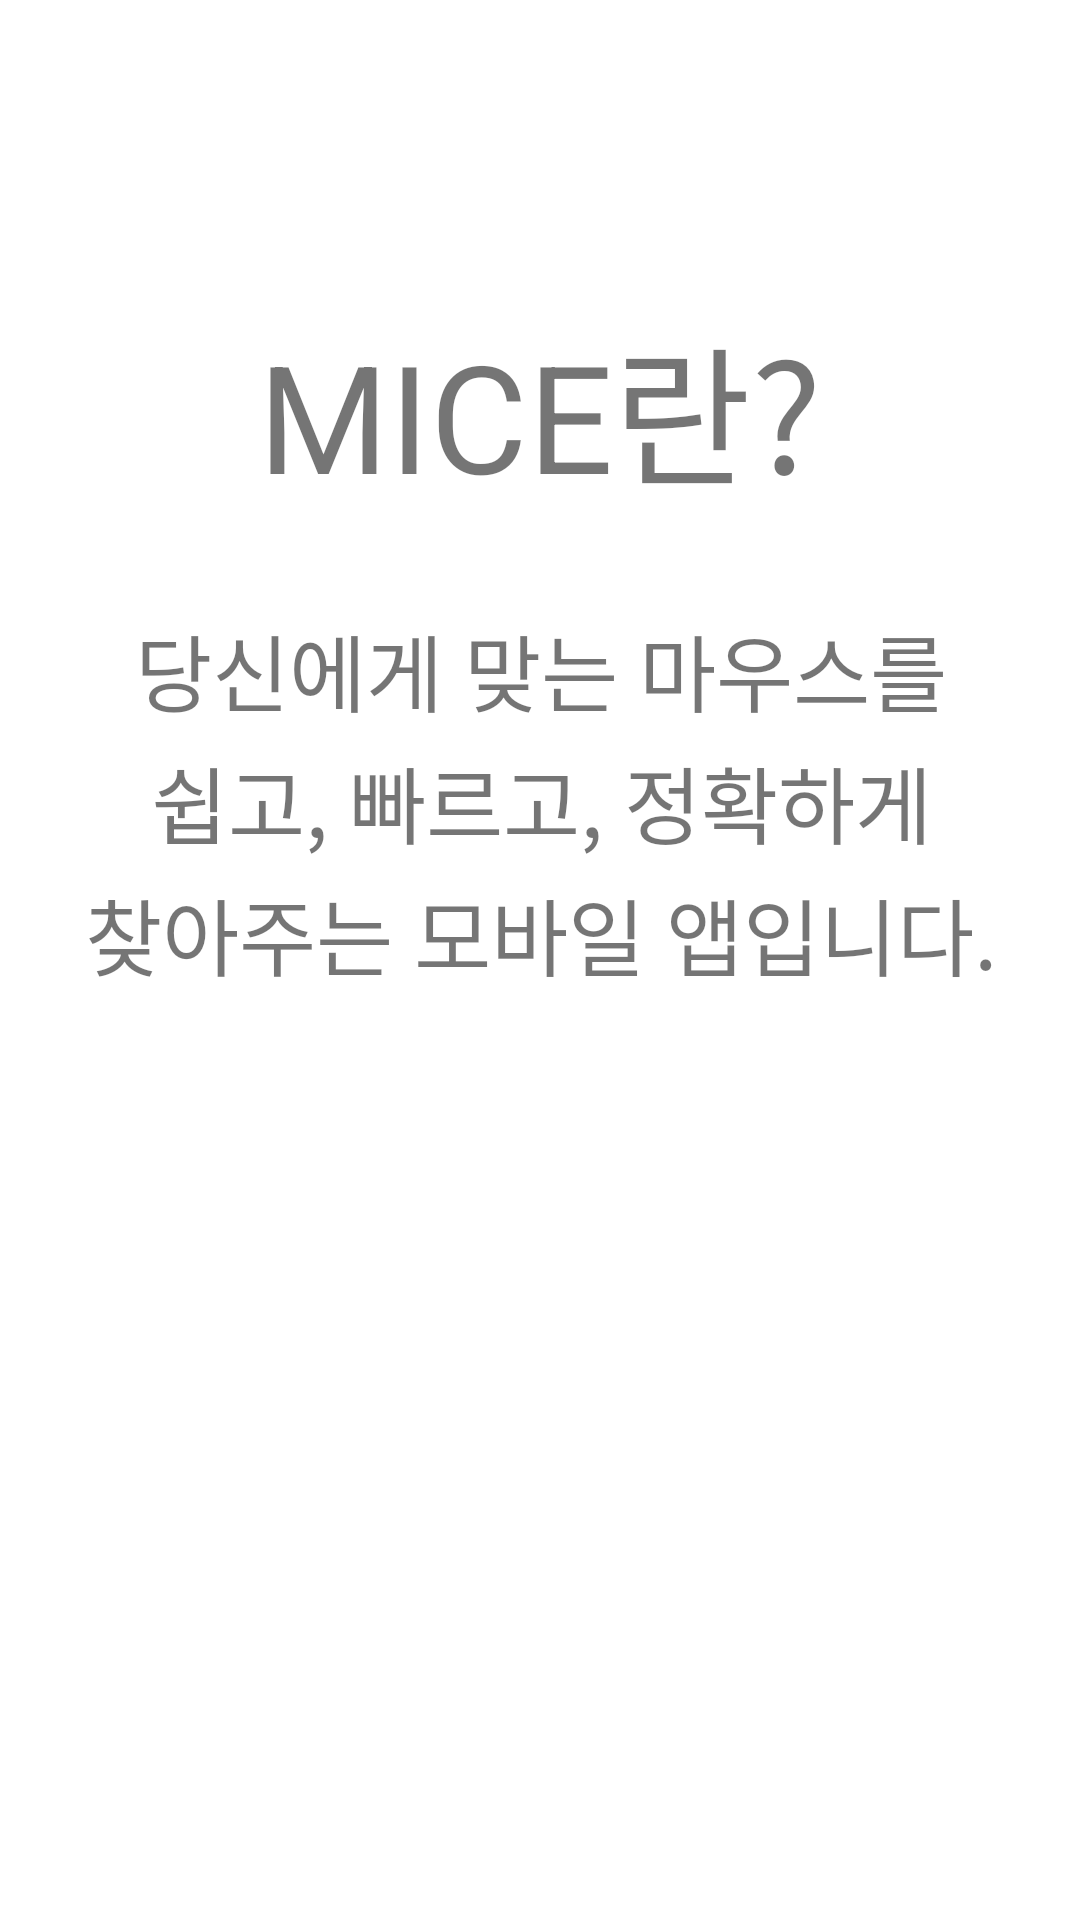

Here is an Android app screen rendered from its layout file. Give the layout XML and the strings, colors and styles it references.
<!-- AndroidManifest.xml: application theme Theme.MICE -->
<!-- res/layout/homepage.xml -->
<?xml version="1.0" encoding="utf-8"?>
<androidx.constraintlayout.widget.ConstraintLayout xmlns:android="http://schemas.android.com/apk/res/android"
    xmlns:app="http://schemas.android.com/apk/res-auto"
    xmlns:tools="http://schemas.android.com/tools"
    android:layout_width="match_parent"
    android:layout_height="match_parent">

    <TextView
        android:id="@+id/textView111"
        android:layout_width="wrap_content"
        android:layout_height="wrap_content"
        android:layout_marginTop="100dp"
        android:layout_marginBottom="8dp"
        android:text="MICE란?"
        android:textSize="50dp"
       app:layout_constraintEnd_toEndOf="parent"
        app:layout_constraintStart_toStartOf="parent"
        app:layout_constraintTop_toTopOf="parent" />

    <TextView
        android:id="@+id/textView112"
        android:layout_width="400dp"
        android:layout_height="44dp"
        android:text="당신에게 맞는 마우스를"
        android:textAlignment="center"
        android:textSize="28sp"
        android:layout_marginTop="30dp"
        app:layout_constraintEnd_toEndOf="parent"
        app:layout_constraintStart_toStartOf="parent"
        app:layout_constraintTop_toBottomOf="@+id/textView111" />

    <TextView
        android:id="@+id/textView113"
        android:layout_width="400dp"
        android:layout_height="44dp"
        android:text="쉽고, 빠르고, 정확하게"
        android:textAlignment="center"
        android:textSize="28sp"
        app:layout_constraintEnd_toEndOf="parent"
        app:layout_constraintStart_toStartOf="parent"
        app:layout_constraintTop_toBottomOf="@+id/textView112" />

    <TextView
        android:id="@+id/textView114"
        android:layout_width="400dp"
        android:layout_height="44dp"
        android:text="찾아주는 모바일 앱입니다."
        android:textAlignment="center"
        android:textSize="28sp"
        app:layout_constraintEnd_toEndOf="parent"
        app:layout_constraintStart_toStartOf="parent"
        app:layout_constraintTop_toBottomOf="@+id/textView113" />

</androidx.constraintlayout.widget.ConstraintLayout>
<!-- resources referenced by this layout -->
<resources>
  <style name="Theme.MICE" parent="Theme.MaterialComponents.DayNight.DarkActionBar">
          
          <item name="colorPrimary">@color/purple_500</item>
          <item name="colorPrimaryVariant">@color/purple_700</item>
          <item name="colorOnPrimary">@color/white</item>
          
          <item name="colorSecondary">@color/teal_200</item>
          <item name="colorSecondaryVariant">@color/teal_700</item>
          <item name="colorOnSecondary">@color/black</item>
          
          <item name="android:statusBarColor" tools:targetApi="l">?attr/colorPrimaryVariant</item>
          
      </style>
  <!-- not gathered from this repository: default colours our renderer supplied (Android Studio template values) -->
  <color name="purple_500">#FF6200EE</color>
  <color name="purple_700">#FF3700B3</color>
  <color name="teal_200">#FF03DAC5</color>
  <color name="teal_700">#FF018786</color>
  <color name="black">#FF000000</color>
  <color name="white">#FFFFFFFF</color>
</resources>
